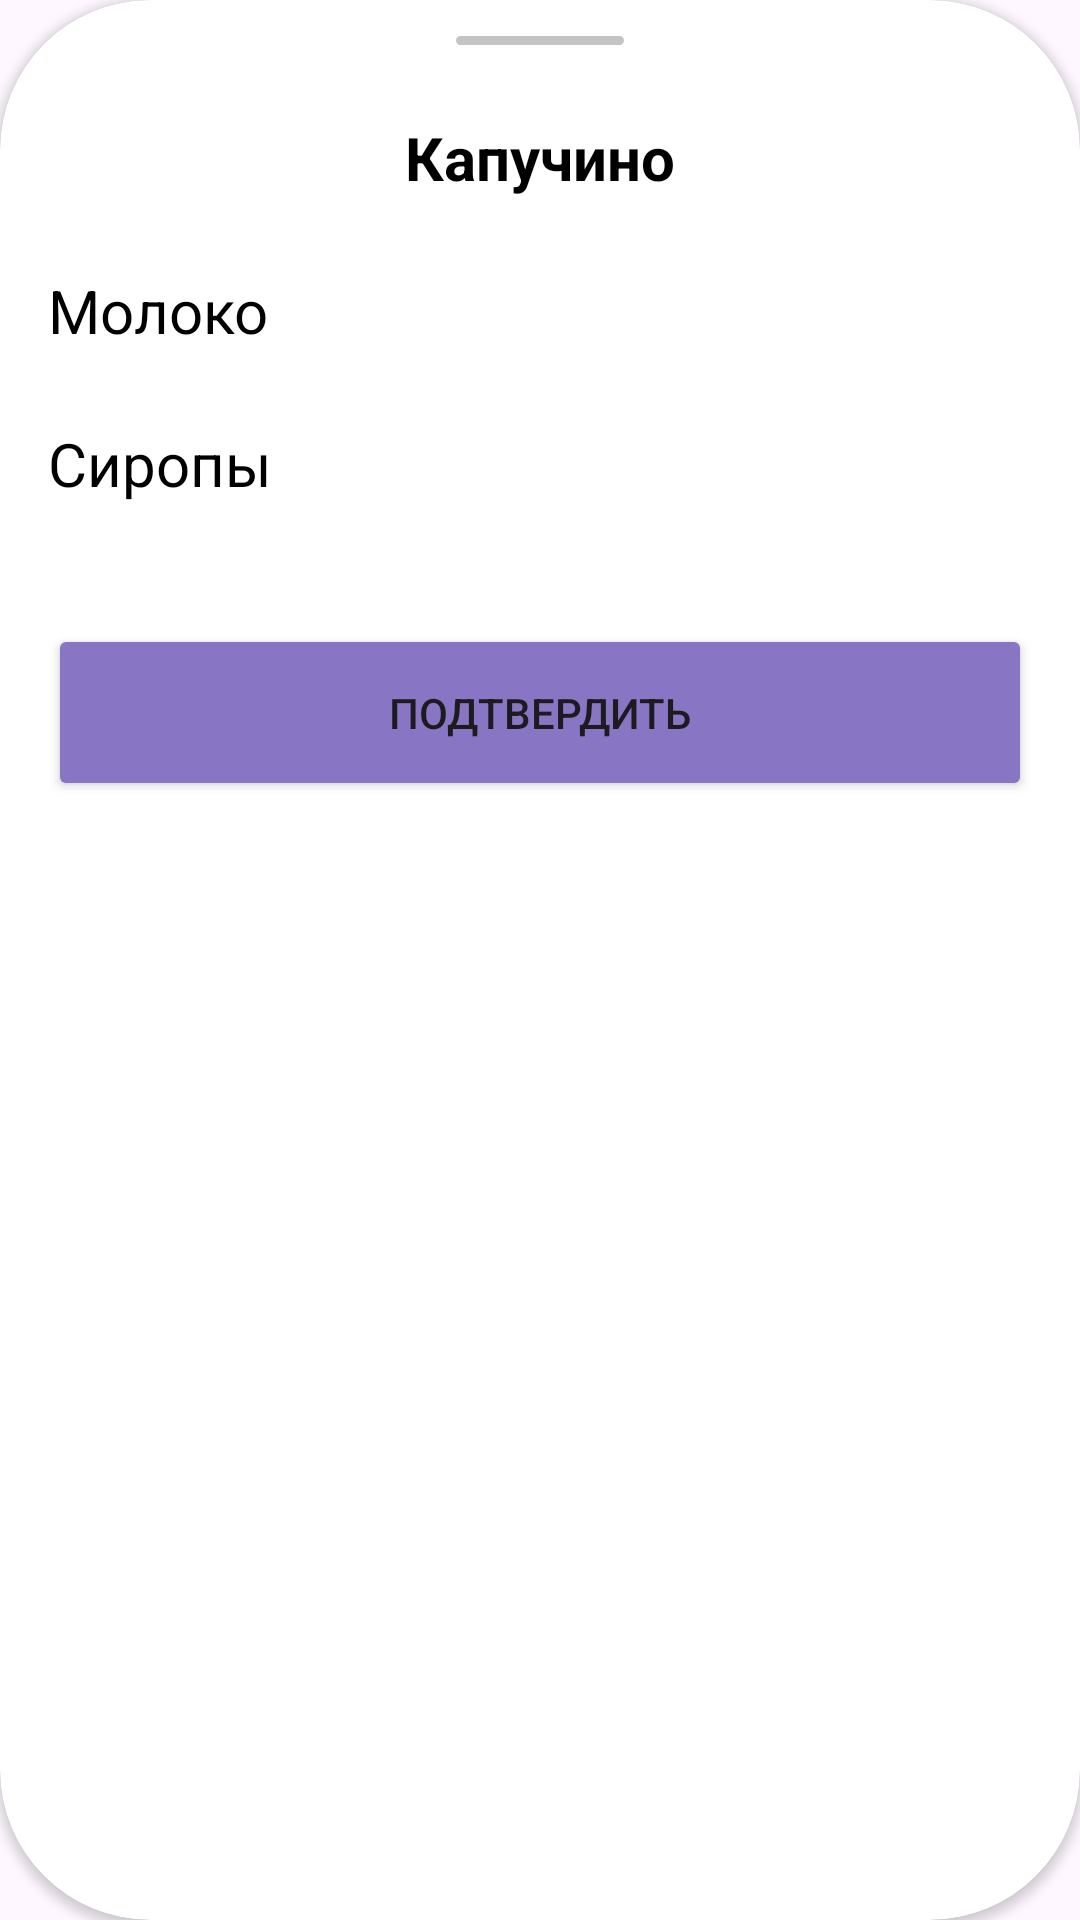

Produce the Android XML layout that renders to this screen, including the resource entries it uses.
<!-- AndroidManifest.xml: application theme Theme.NeoCafeWaiter -->
<!-- res/layout/menu_bottom_sheet_add.xml -->
<?xml version="1.0" encoding="utf-8"?>
<androidx.cardview.widget.CardView xmlns:android="http://schemas.android.com/apk/res/android"
    android:layout_width="match_parent"
    android:layout_height="wrap_content"
    xmlns:app="http://schemas.android.com/apk/res-auto"
    app:cardCornerRadius="50dp">

    <LinearLayout
        android:layout_width="match_parent"
        android:layout_height="wrap_content"
        android:orientation="vertical">

        <ImageButton
            android:id="@+id/closeSheetBtn"
            android:layout_width="wrap_content"
            android:layout_height="wrap_content"
            android:src="@drawable/bottom_sheet_close_btn"
            android:layout_marginTop="12dp"
            android:layout_gravity="center"
            android:background="@color/transparent"/>

        <TextView
            android:id="@+id/menuNameTxt"
            android:layout_width="wrap_content"
            android:layout_height="wrap_content"
            android:layout_gravity="center"
            android:layout_marginTop="24dp"
            android:textSize="20sp"
            android:textStyle="bold"
            android:textColor="@color/black"
            android:text="Капучино"/>


        <LinearLayout
            android:id="@+id/milkContainer"
            android:layout_width="match_parent"
            android:layout_height="wrap_content"
            android:layout_marginVertical="24dp"
            android:layout_marginHorizontal="16dp"
            android:orientation="vertical">

            <TextView
                android:id="@+id/milkTxt"
                android:layout_width="wrap_content"
                android:layout_height="wrap_content"
                android:text="Молоко"
                android:textStyle="normal"
                android:textColor="@color/black"
                android:textSize="20sp"/>

            <RadioGroup
                android:id="@+id/radioGroupMilk"
                android:layout_width="wrap_content"
                android:layout_height="wrap_content"
                android:orientation="vertical">


            </RadioGroup>

        </LinearLayout>



        <LinearLayout
            android:id="@+id/siropContainer"
            android:layout_width="match_parent"
            android:layout_height="wrap_content"
            android:orientation="vertical"
            android:layout_marginHorizontal="16dp"
            android:layout_marginBottom="32dp">

            <TextView
                android:id="@+id/siropTxt"
                android:layout_width="wrap_content"
                android:layout_height="wrap_content"
                android:text="Сиропы"
                android:textStyle="normal"
                android:textColor="@color/black"
                android:textSize="20sp"/>
            <LinearLayout
                android:id="@+id/sirposContainer"
                android:layout_width="match_parent"
                android:layout_height="wrap_content"
                android:layout_marginTop="8dp"
                android:orientation="vertical">

            </LinearLayout>

        </LinearLayout>

        <Button
            android:id="@+id/approveBtn"
            android:layout_width="match_parent"
            android:layout_height="wrap_content"
            android:backgroundTint="@color/main_button_color"
            android:padding="20dp"
            android:text="@string/approve"
            android:layout_marginBottom="40dp"
            android:layout_marginHorizontal="16dp"
            app:cornerRadius="25dp" />

    </LinearLayout>

</androidx.cardview.widget.CardView>
<!-- resources referenced by this layout -->
<resources>
  <color name="black">#FF000000</color>
  <color name="main_button_color">#8876C5</color>
  <color name="transparent">#00000000</color>
  <!-- drawable bottom_sheet_close_btn (drawable) -->
  <vector xmlns:android="http://schemas.android.com/apk/res/android"
      android:width="56dp"
      android:height="3dp"
      android:viewportWidth="56"
      android:viewportHeight="3">
    <path
        android:pathData="M1.5,0L54.5,0A1.5,1.5 0,0 1,56 1.5L56,1.5A1.5,1.5 0,0 1,54.5 3L1.5,3A1.5,1.5 0,0 1,0 1.5L0,1.5A1.5,1.5 0,0 1,1.5 0z"
        android:fillColor="#C4C4C4"/>
  </vector>
  <string name="approve">Подтвердить</string>
  <style name="Theme.NeoCafeWaiter" parent="Base.Theme.NeoCafeWaiter" />
  <style name="Base.Theme.NeoCafeWaiter" parent="Theme.Material3.DayNight.NoActionBar">
          
          
          <item name="colorError">@color/error_field_color</item>
      </style>
  <color name="error_field_color">#FF4C4C</color>
</resources>
